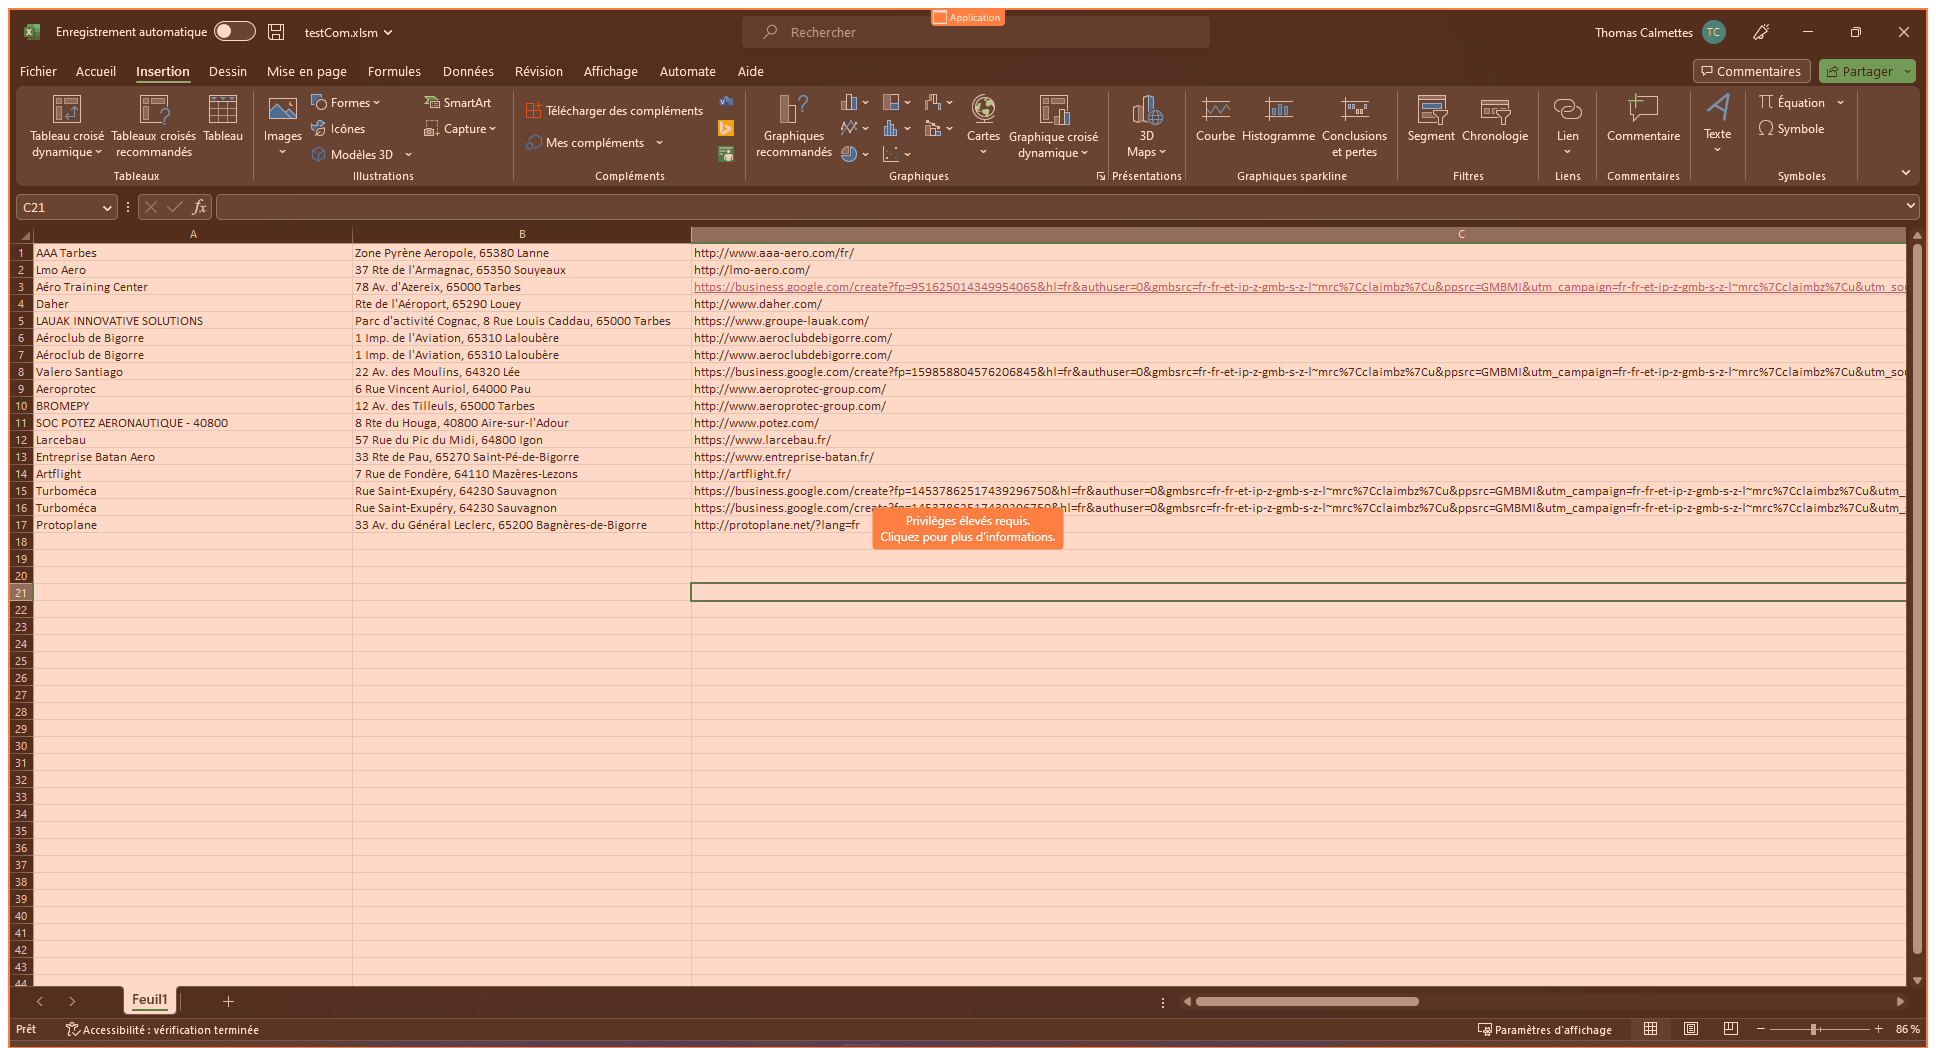
Workflow: dataExcel

Step 1: Use Application: testCom.xlsm - Excel on the element in window 'testCom.xlsm - Excel' (excel.exe)
